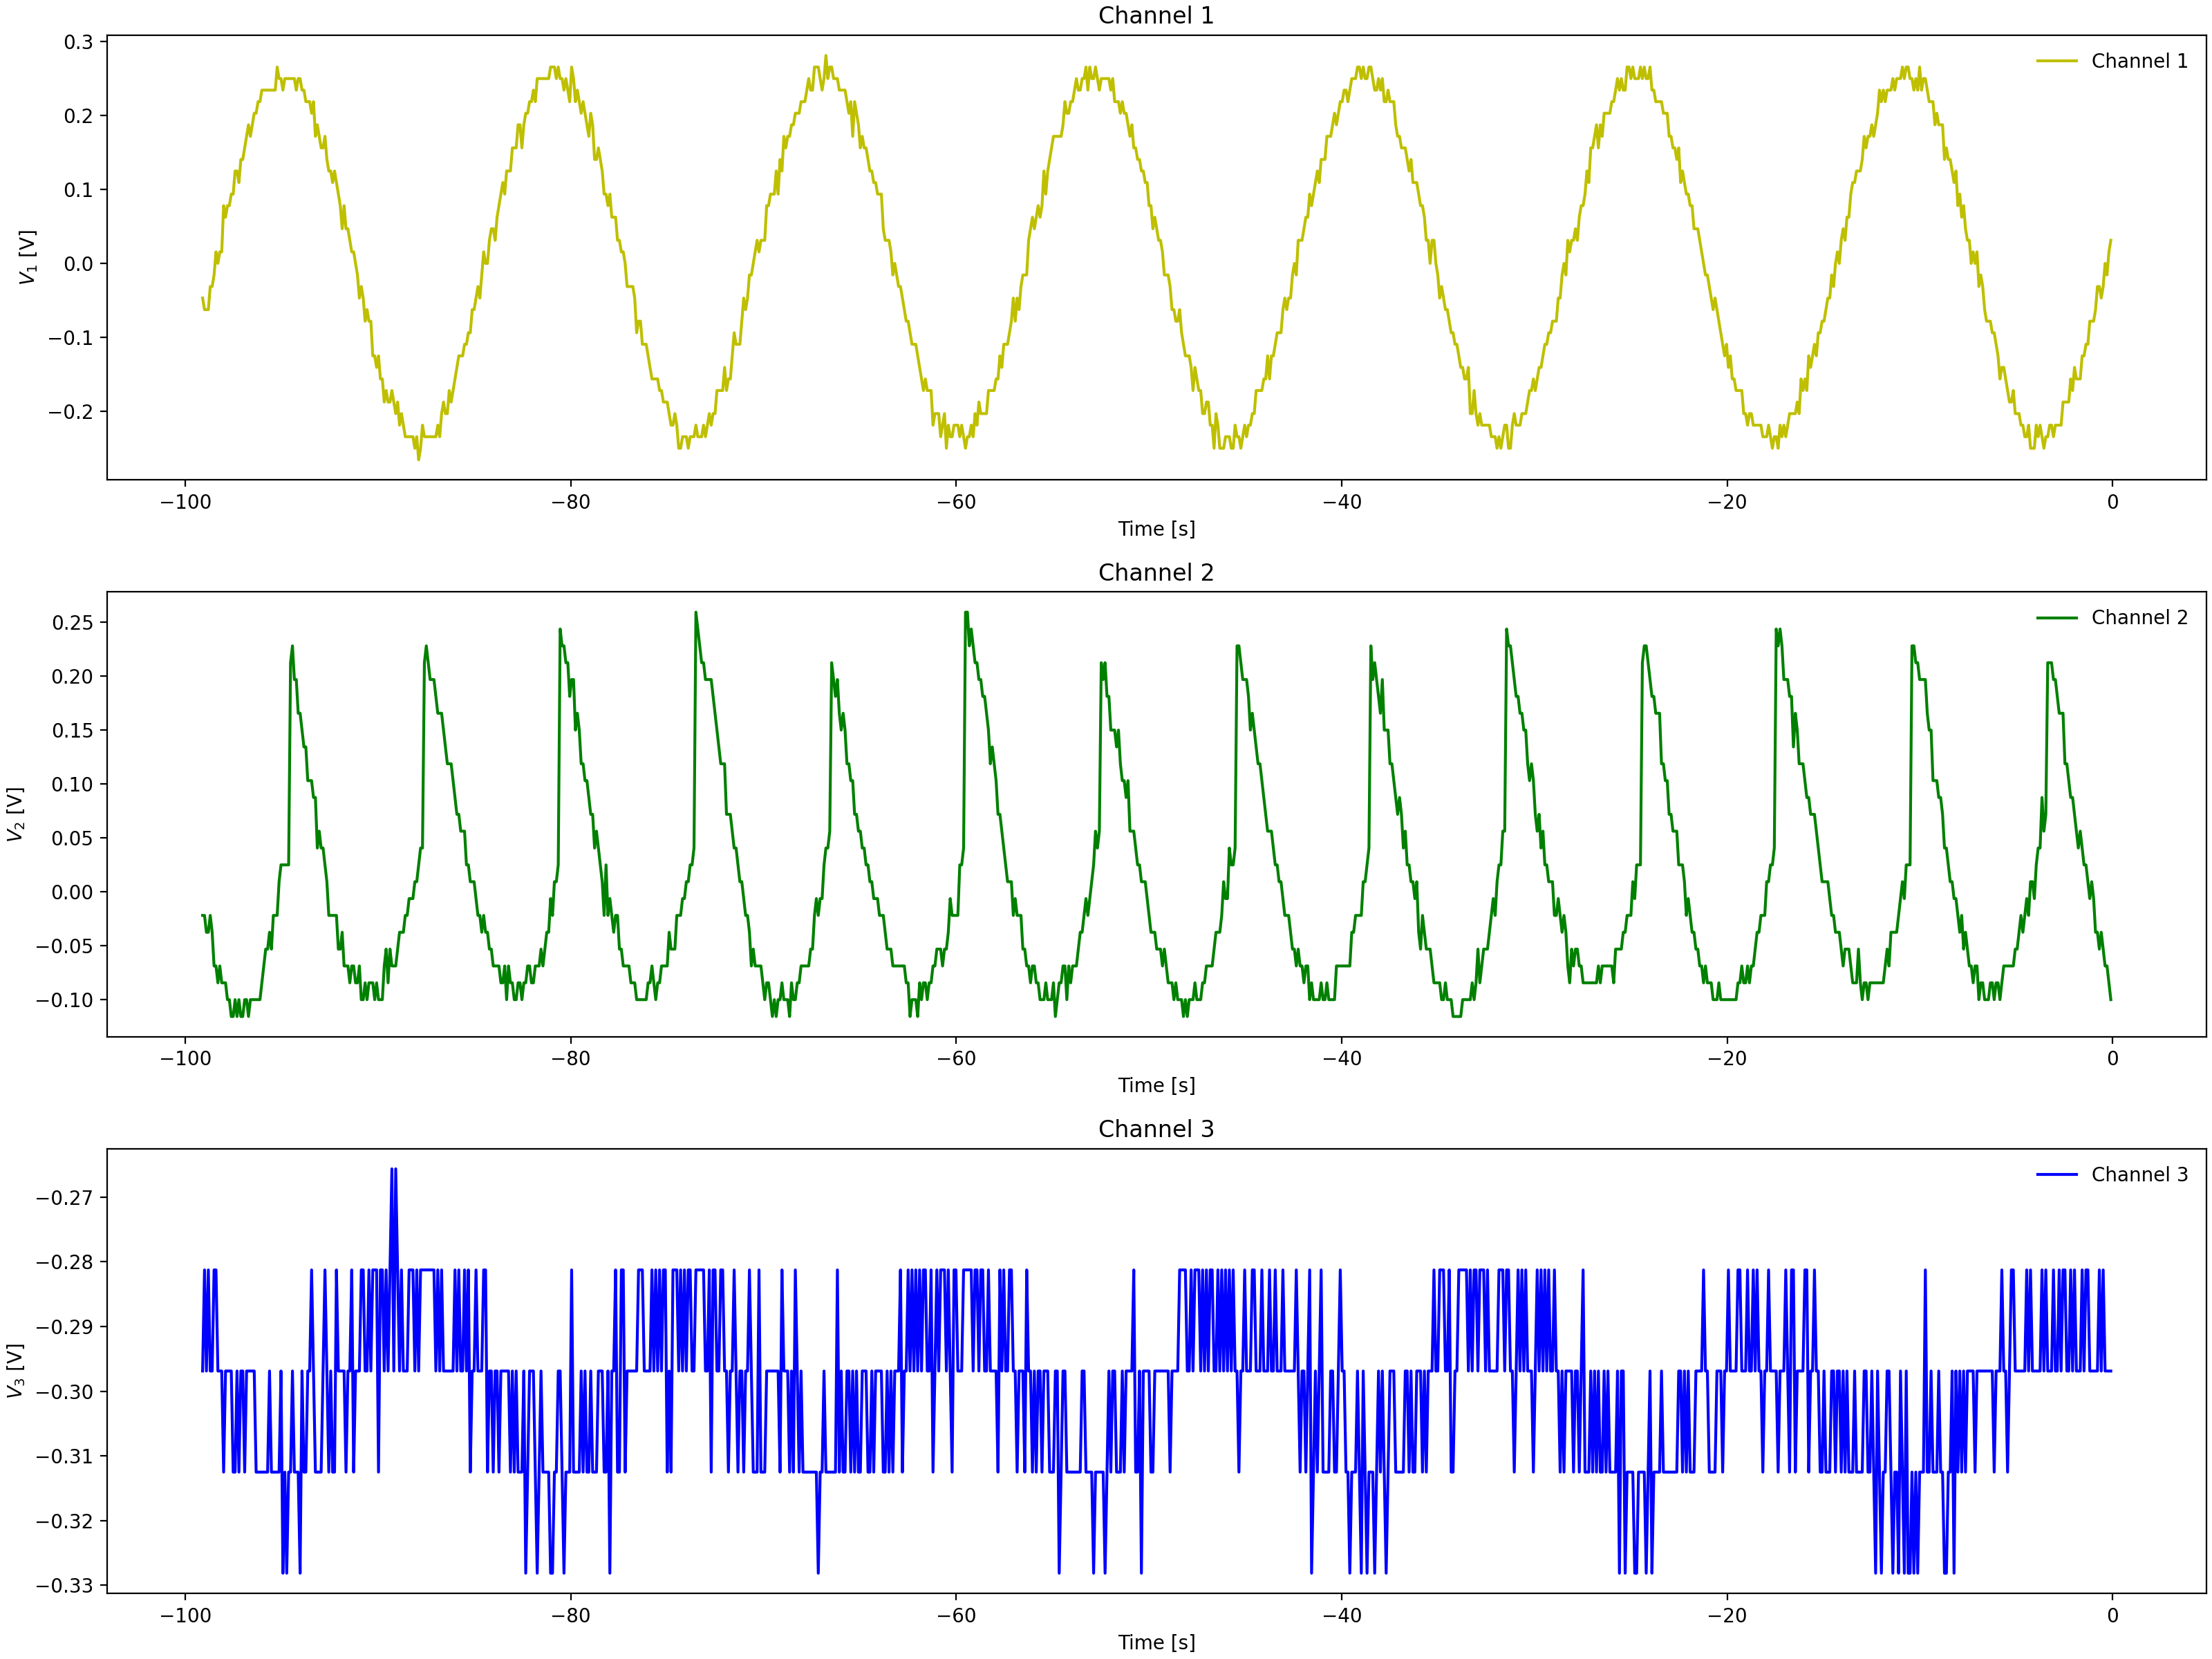

Data behind this chart, as committed beside it:
Channel 1 Time, Channel 1 Voltage, Channel 2 Time, Channel 2 Voltage, Channel 3 Time, Channel 3 Voltage
-0.0992, 0.031, -0.0992, -0.069, -0.0992, -0.2969
-0.1984, 0.031, -0.1984, -0.069, -0.1984, -0.2969
-0.2976, -0.00025, -0.2976, -0.05337, -0.2976, -0.2969
-0.3968, -0.01588, -0.3968, -0.03775, -0.3968, -0.2969
-0.496, -0.0315, -0.496, -0.05337, -0.496, -0.2969
-0.5952, -0.0315, -0.5952, -0.02212, -0.5952, -0.2969
-0.6944, -0.04713, -0.6944, -0.02212, -0.6944, -0.2969
-0.7936, -0.06275, -0.7936, -0.02212, -0.7936, -0.3125
-0.8928, -0.07838, -0.8928, -0.02212, -0.8928, -0.2812
-0.992, -0.094, -0.992, 0.009125, -0.992, -0.2969
-1.091, -0.094, -1.091, 0.02475, -1.091, -0.2969
-1.19, -0.094, -1.19, 0.02475, -1.19, -0.2969
-1.29, -0.1253, -1.29, 0.02475, -1.29, -0.2969
-1.389, -0.1253, -1.389, 0.04038, -1.389, -0.2812
-1.488, -0.1253, -1.488, 0.056, -1.488, -0.3125
-1.587, -0.1253, -1.587, 0.07162, -1.587, -0.2969
-1.686, -0.1565, -1.686, 0.08725, -1.686, -0.2969
-1.786, -0.1409, -1.786, 0.08725, -1.786, -0.2969
-1.885, -0.1565, -1.885, 0.1029, -1.885, -0.2969
-1.984, -0.1409, -1.984, 0.1029, -1.984, -0.2969
-2.083, -0.1721, -2.083, 0.1185, -2.083, -0.2812
-2.182, -0.2034, -2.182, 0.1341, -2.182, -0.2969
-2.282, -0.2034, -2.282, 0.1497, -2.282, -0.2812
-2.381, -0.2034, -2.381, 0.1341, -2.381, -0.2969
-2.48, -0.2034, -2.48, 0.1654, -2.48, -0.2969
-2.579, -0.1878, -2.579, 0.181, -2.579, -0.2969
-2.678, -0.219, -2.678, 0.181, -2.678, -0.2969
-2.778, -0.2346, -2.778, 0.2122, -2.778, -0.2969
-2.877, -0.2034, -2.877, 0.2122, -2.877, -0.2812
-2.976, -0.2346, -2.976, 0.2122, -2.976, -0.2969
-3.075, -0.2346, -3.075, 0.2279, -3.075, -0.2969
-3.174, -0.2034, -3.174, 0.2279, -3.174, -0.2812
-3.274, -0.2346, -3.274, 0.2279, -3.274, -0.2969
-3.373, -0.2346, -3.373, 0.2435, -3.373, -0.2969
-3.472, -0.2346, -3.472, 0.02475, -3.472, -0.2969
-3.571, -0.2346, -3.571, 0.02475, -3.571, -0.2812
-3.67, -0.2346, -3.67, 0.02475, -3.67, -0.2812
-3.77, -0.2502, -3.77, 0.009125, -3.77, -0.2969
-3.869, -0.2502, -3.869, -0.02212, -3.869, -0.3125
-3.968, -0.2346, -3.968, -0.02212, -3.968, -0.2969
-4.067, -0.2346, -4.067, -0.02212, -4.067, -0.3125
-4.166, -0.2346, -4.166, -0.02212, -4.166, -0.2969
-4.266, -0.219, -4.266, -0.02212, -4.266, -0.2969
-4.365, -0.2346, -4.365, -0.05337, -4.365, -0.2969
-4.464, -0.219, -4.464, -0.05337, -4.464, -0.2969
-4.563, -0.2346, -4.563, -0.03775, -4.563, -0.2812
-4.662, -0.219, -4.662, -0.05337, -4.662, -0.2812
-4.762, -0.219, -4.762, -0.05337, -4.762, -0.2812
-4.861, -0.1878, -4.861, -0.069, -4.861, -0.2812
-4.96, -0.1878, -4.96, -0.08463, -4.96, -0.2812
-5.059, -0.2034, -5.059, -0.08463, -5.059, -0.2969
-5.158, -0.1878, -5.158, -0.1003, -5.158, -0.2969
-5.258, -0.1878, -5.258, -0.069, -5.258, -0.2812
-5.357, -0.1721, -5.357, -0.1003, -5.357, -0.2969
-5.456, -0.1721, -5.456, -0.1003, -5.456, -0.3125
-5.555, -0.1565, -5.555, -0.1003, -5.555, -0.2969
-5.654, -0.1565, -5.654, -0.1003, -5.654, -0.2969
-5.754, -0.1565, -5.754, -0.1159, -5.754, -0.2969
-5.853, -0.1409, -5.853, -0.08463, -5.853, -0.2969
-5.952, -0.1253, -5.952, -0.08463, -5.952, -0.2969
... 939 more rows
